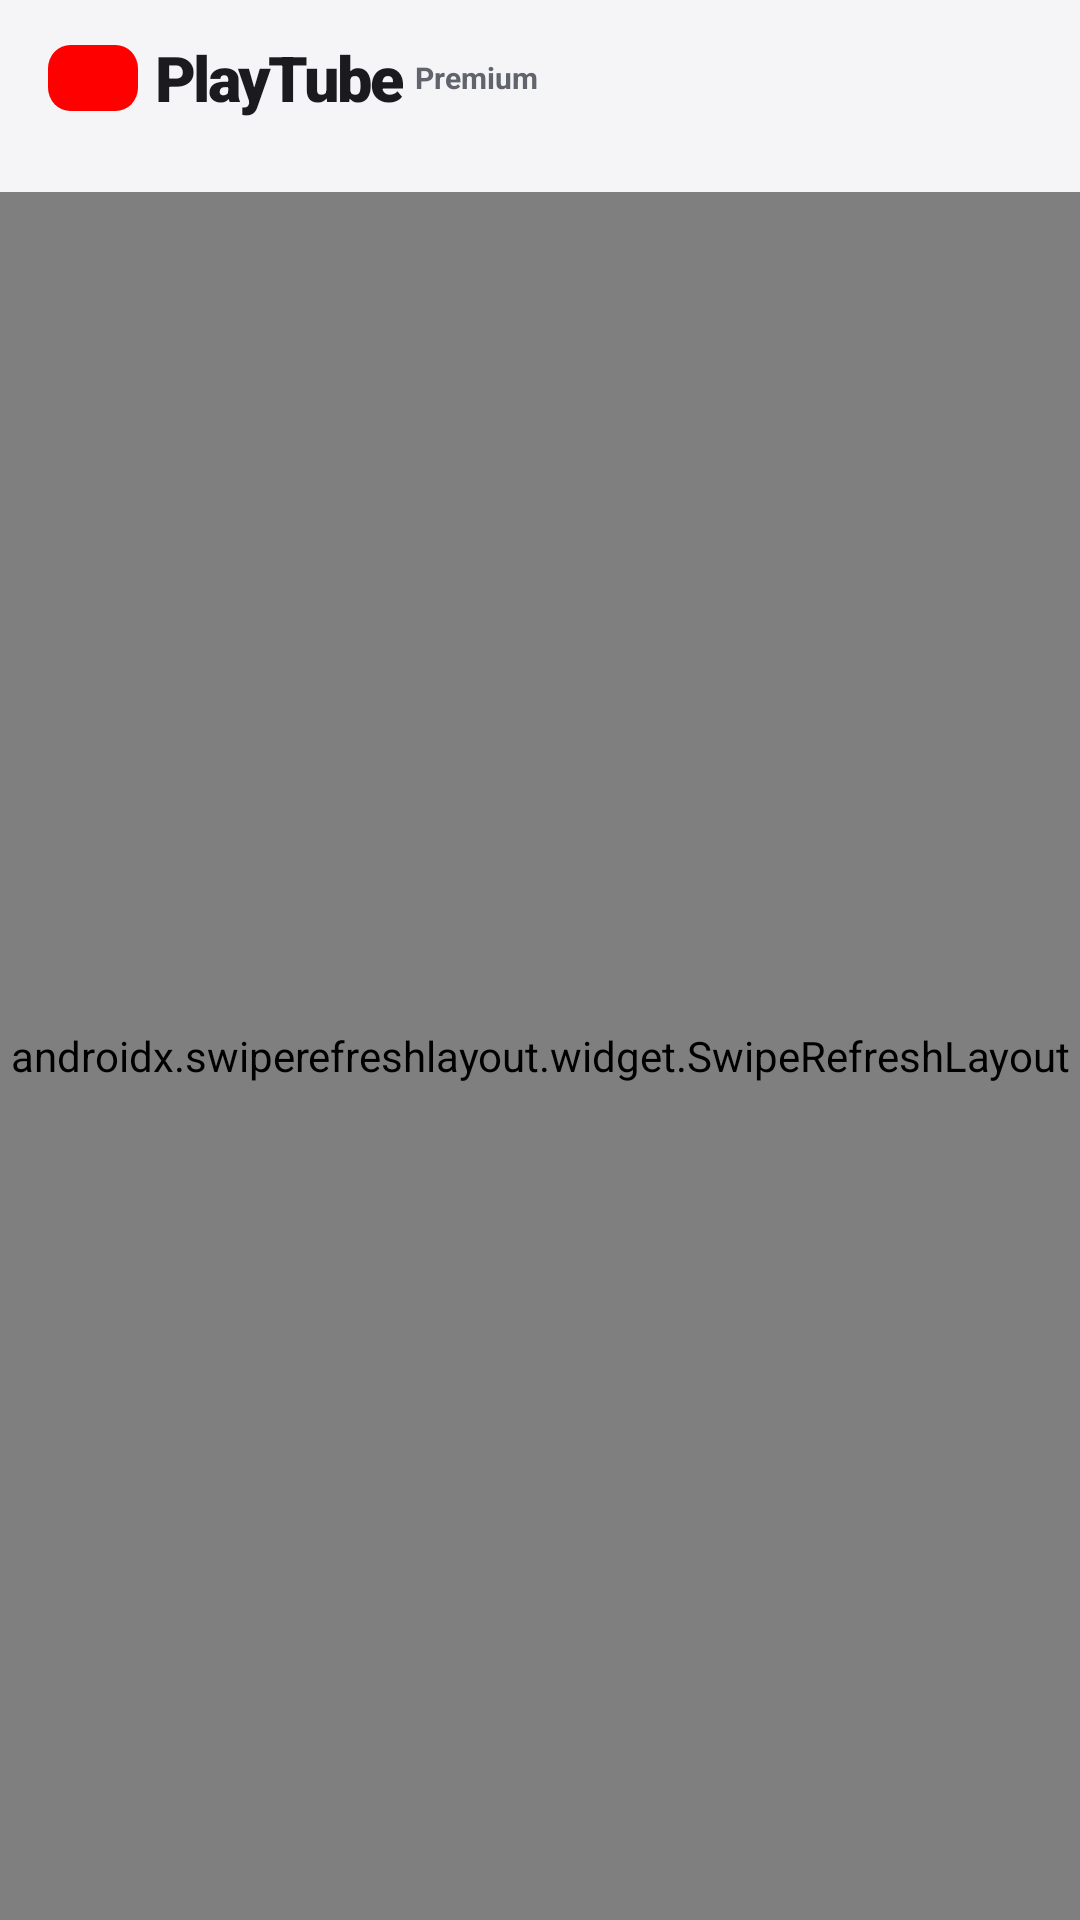

Produce the Android XML layout that renders to this screen, including the resource entries it uses.
<!-- AndroidManifest.xml: application theme Theme.PlayTube -->
<!-- res/layout/fragment_home.xml -->
<?xml version="1.0" encoding="utf-8"?>
<LinearLayout xmlns:android="http://schemas.android.com/apk/res/android"
    xmlns:app="http://schemas.android.com/apk/res-auto"
    android:layout_width="match_parent"
    android:layout_height="match_parent"
    android:background="?attr/screenBg"
    android:orientation="vertical">

    <LinearLayout
        android:id="@+id/homeHeader"
        android:layout_width="match_parent"
        android:layout_height="wrap_content"
        android:orientation="vertical">

    <LinearLayout
        android:layout_width="match_parent"
        android:layout_height="wrap_content"
        android:gravity="center_vertical"
        android:orientation="horizontal"
        android:paddingStart="16dp"
        android:paddingTop="2dp"
        android:paddingEnd="8dp"
        android:paddingBottom="6dp">

        <FrameLayout
            android:layout_width="30dp"
            android:layout_height="22dp"
            android:importantForAccessibility="no">

            <ImageView
                android:layout_width="match_parent"
                android:layout_height="match_parent"
                android:importantForAccessibility="no"
                android:scaleType="fitXY"
                android:src="@drawable/ic_splash_button" />

            <ImageView
                android:layout_width="14dp"
                android:layout_height="14dp"
                android:layout_gravity="center"
                android:importantForAccessibility="no"
                android:src="@drawable/ic_play_arrow"
                app:tint="@color/white" />
        </FrameLayout>

        <TextView
            android:id="@+id/appTitle"
            android:layout_width="wrap_content"
            android:layout_height="wrap_content"
            android:layout_marginStart="6dp"
            android:fontFamily="sans-serif-black"
            android:text="@string/app_name"
            android:textColor="@color/on_surface"
            android:textSize="21sp"
            android:letterSpacing="-0.04" />

        <TextView
            android:layout_width="wrap_content"
            android:layout_height="wrap_content"
            android:layout_marginStart="4dp"
            android:text="@string/premium_label"
            android:textColor="@color/on_surface_variant"
            android:textSize="10sp"
            android:textStyle="bold" />

        <Space
            android:layout_width="0dp"
            android:layout_height="1dp"
            android:layout_weight="1" />

        <ImageButton
            android:id="@+id/searchButton"
            android:layout_width="48dp"
            android:layout_height="48dp"
            android:background="?attr/selectableItemBackgroundBorderless"
            android:contentDescription="@string/search_hint"
            android:src="@drawable/ic_search"
            app:tint="@color/on_surface" />
    </LinearLayout>

    <HorizontalScrollView
        android:id="@+id/categoryScroll"
        android:layout_width="match_parent"
        android:layout_height="wrap_content"
        android:clipToPadding="false"
        android:paddingStart="12dp"
        android:paddingEnd="12dp"
        android:paddingBottom="8dp"
        android:scrollbars="none">

        <LinearLayout
            android:id="@+id/categoryRow"
            android:layout_width="wrap_content"
            android:layout_height="wrap_content"
            android:orientation="horizontal" />
    </HorizontalScrollView>
    </LinearLayout>

    <androidx.swiperefreshlayout.widget.SwipeRefreshLayout
        android:id="@+id/swipe"
        android:layout_width="match_parent"
        android:layout_height="0dp"
        android:layout_weight="1">

        <FrameLayout
            android:layout_width="match_parent"
            android:layout_height="match_parent">

            <androidx.recyclerview.widget.RecyclerView
                android:id="@+id/list"
                android:layout_width="match_parent"
                android:layout_height="match_parent"
                android:clipToPadding="false"
                android:paddingStart="12dp"
                android:paddingEnd="12dp"
                android:paddingBottom="110dp" />

            <LinearLayout
                android:id="@+id/errorView"
                android:layout_width="wrap_content"
                android:layout_height="wrap_content"
                android:layout_gravity="center"
                android:gravity="center"
                android:orientation="vertical"
                android:visibility="gone">

                <TextView
                    android:id="@+id/errorText"
                    android:layout_width="wrap_content"
                    android:layout_height="wrap_content"
                    android:gravity="center"
                    android:textColor="@color/on_surface_variant" />

                <Button
                    android:id="@+id/retryButton"
                    android:layout_width="wrap_content"
                    android:layout_height="wrap_content"
                    android:layout_marginTop="8dp"
                    android:text="@string/retry" />
            </LinearLayout>

            <TextView
                android:id="@+id/emptyView"
                android:layout_width="wrap_content"
                android:layout_height="wrap_content"
                android:layout_gravity="center"
                android:text="@string/error_no_results"
                android:textColor="@color/on_surface_variant"
                android:visibility="gone" />
        </FrameLayout>
    </androidx.swiperefreshlayout.widget.SwipeRefreshLayout>
</LinearLayout>
<!-- resources referenced by this layout -->
<resources>
  <color name="on_surface">#1B1B1F</color>
  <color name="on_surface_variant">#61646C</color>
  <color name="white">#FFFFFFFF</color>
  <!-- drawable ic_splash_button (drawable) -->
  <?xml version="1.0" encoding="utf-8"?>
  <vector xmlns:android="http://schemas.android.com/apk/res/android"
      android:width="96dp"
      android:height="68dp"
      android:viewportWidth="96"
      android:viewportHeight="68">
      <path
          android:fillColor="#FF0000"
          android:pathData="M24,0H72A24,24 0 0 1 96,24V44A24,24 0 0 1 72,68H24A24,24 0 0 1 0,44V24A24,24 0 0 1 24,0Z" />
  </vector>
  <string name="app_name">PlayTube</string>
  <string name="error_no_results">No videos found</string>
  <string name="premium_label">Premium</string>
  <string name="retry">Retry</string>
  <string name="search_hint">Search videos</string>
  <style name="Theme.PlayTube" parent="Theme.Material3.DayNight.NoActionBar">
          <item name="colorPrimary">@color/brand_red</item>
          <item name="colorOnPrimary">@color/white</item>
          <item name="colorPrimaryContainer">#FFE3E0</item>
          <item name="colorOnPrimaryContainer">#5B1111</item>
  
          <item name="android:colorBackground">@color/bg</item>
          <item name="colorSurface">@color/bg</item>
          <item name="colorOnSurface">@color/on_surface</item>
          <item name="colorOnSurfaceVariant">@color/on_surface_variant</item>
          <item name="colorOutline">@color/outline</item>
  
          <item name="android:windowBackground">@color/bg</item>
          <item name="android:statusBarColor">@color/bg</item>
          <item name="android:navigationBarColor">@color/bg</item>
          <item name="android:windowLightStatusBar">true</item>
  
          <item name="tabIndicatorColor">@color/brand_red</item>
          <item name="tabTextColor">@color/on_surface_variant</item>
          <item name="tabSelectedTextColor">@color/on_surface</item>
  
          <item name="screenBg">@color/bg</item>
          <item name="cardBg">@color/surface</item>
          <item name="elevatedBg">@color/surface_elevated</item>
          <item name="accent">@color/brand_red</item>
          <item name="accentSoft">@color/chip_selected_bg</item>
      </style>
  <color name="brand_red">#FF0000</color>
  <color name="bg">#F5F5F7</color>
  <color name="outline">#C9CBD1</color>
  <color name="surface">#FFFFFF</color>
  <color name="surface_elevated">#EFEFF2</color>
  <color name="chip_selected_bg">#33FF0000</color>
</resources>
